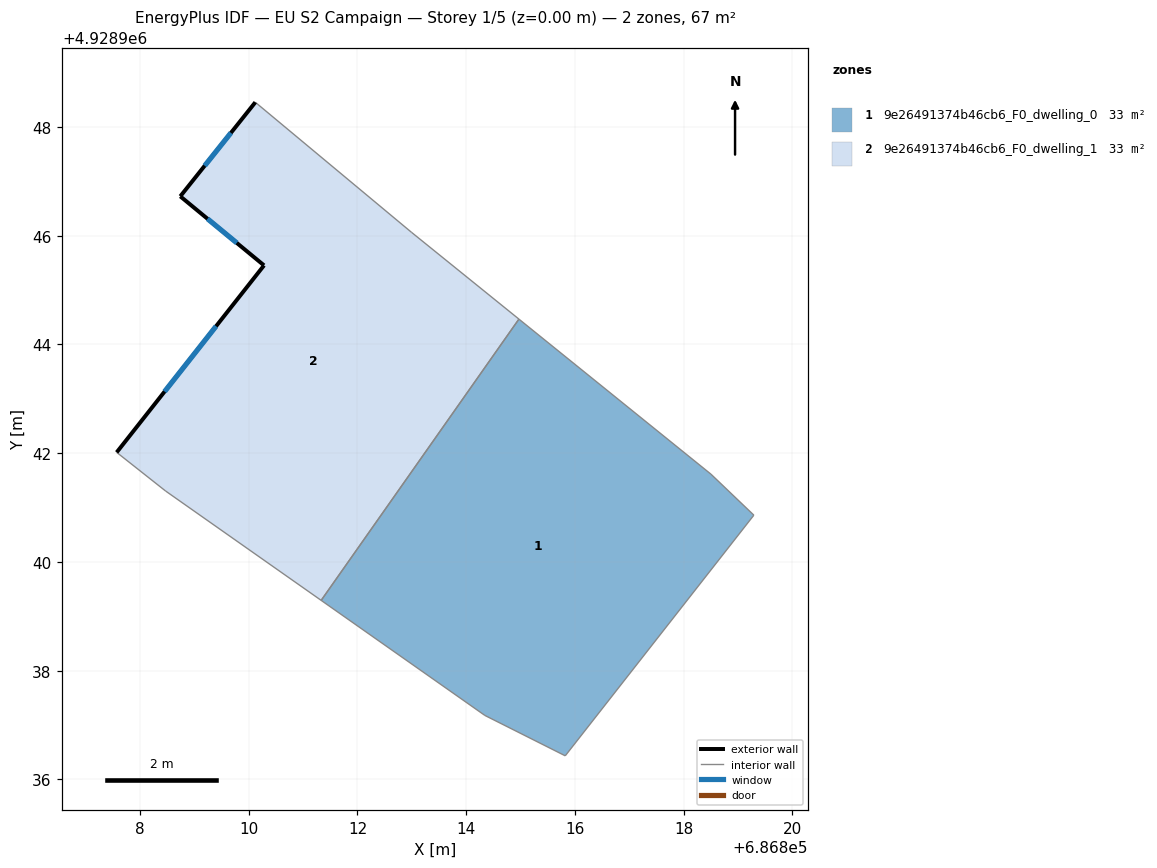
=== STOREY PLAN SPEC (per zone: floor XY polygon, exterior-wall plan segments, windows/doors) ===
zone 1: 9e26491374b46cb6_F0_dwelling_0  (33.3 m²)
  floor: (686818.50, 4928941.61) (686819.29, 4928940.86) (686815.82, 4928936.43) (686814.34, 4928937.18) (686811.33, 4928939.29) (686814.97, 4928944.47)
  interior walls: 6
zone 2: 9e26491374b46cb6_F0_dwelling_1  (33.3 m²)
  floor: (686812.99, 4928946.06) (686814.97, 4928944.47) (686811.33, 4928939.29) (686808.47, 4928941.30) (686807.57, 4928942.01) (686810.28, 4928945.45) (686808.74, 4928946.72) (686810.12, 4928948.45)
  exterior wall: (686808.74, 4928946.72) – (686810.28, 4928945.45)  [2.0 m]
    window: (686809.24, 4928946.31) – (686809.78, 4928945.87)  [0.7 m²]
  exterior wall: (686810.12, 4928948.45) – (686808.74, 4928946.72)  [2.2 m]
    window: (686809.67, 4928947.89) – (686809.19, 4928947.29)  [0.8 m²]
  exterior wall: (686810.28, 4928945.45) – (686807.57, 4928942.01)  [4.4 m]
    window: (686809.40, 4928944.34) – (686808.45, 4928943.13)  [1.6 m²]
  interior walls: 5

=== DERIVED (storey summary) ===
Building: EU S2 Campaign
Storey: 1 of 5  (floor level z = 0.00 m)
Storey gross floor area: 66.6 m²
Zones on this storey: 2
  - 9e26491374b46cb6_F0_dwelling_0: floor 33.3 m²
  - 9e26491374b46cb6_F0_dwelling_1: floor 33.3 m²; exterior wall 8.6 m (25.8 m²); 3 window(s) 3.1 m²; WWR 12.2%
Zone adjacency (shared interzone walls):
  - 9e26491374b46cb6_F0_dwelling_0 ↔ 9e26491374b46cb6_F0_dwelling_1